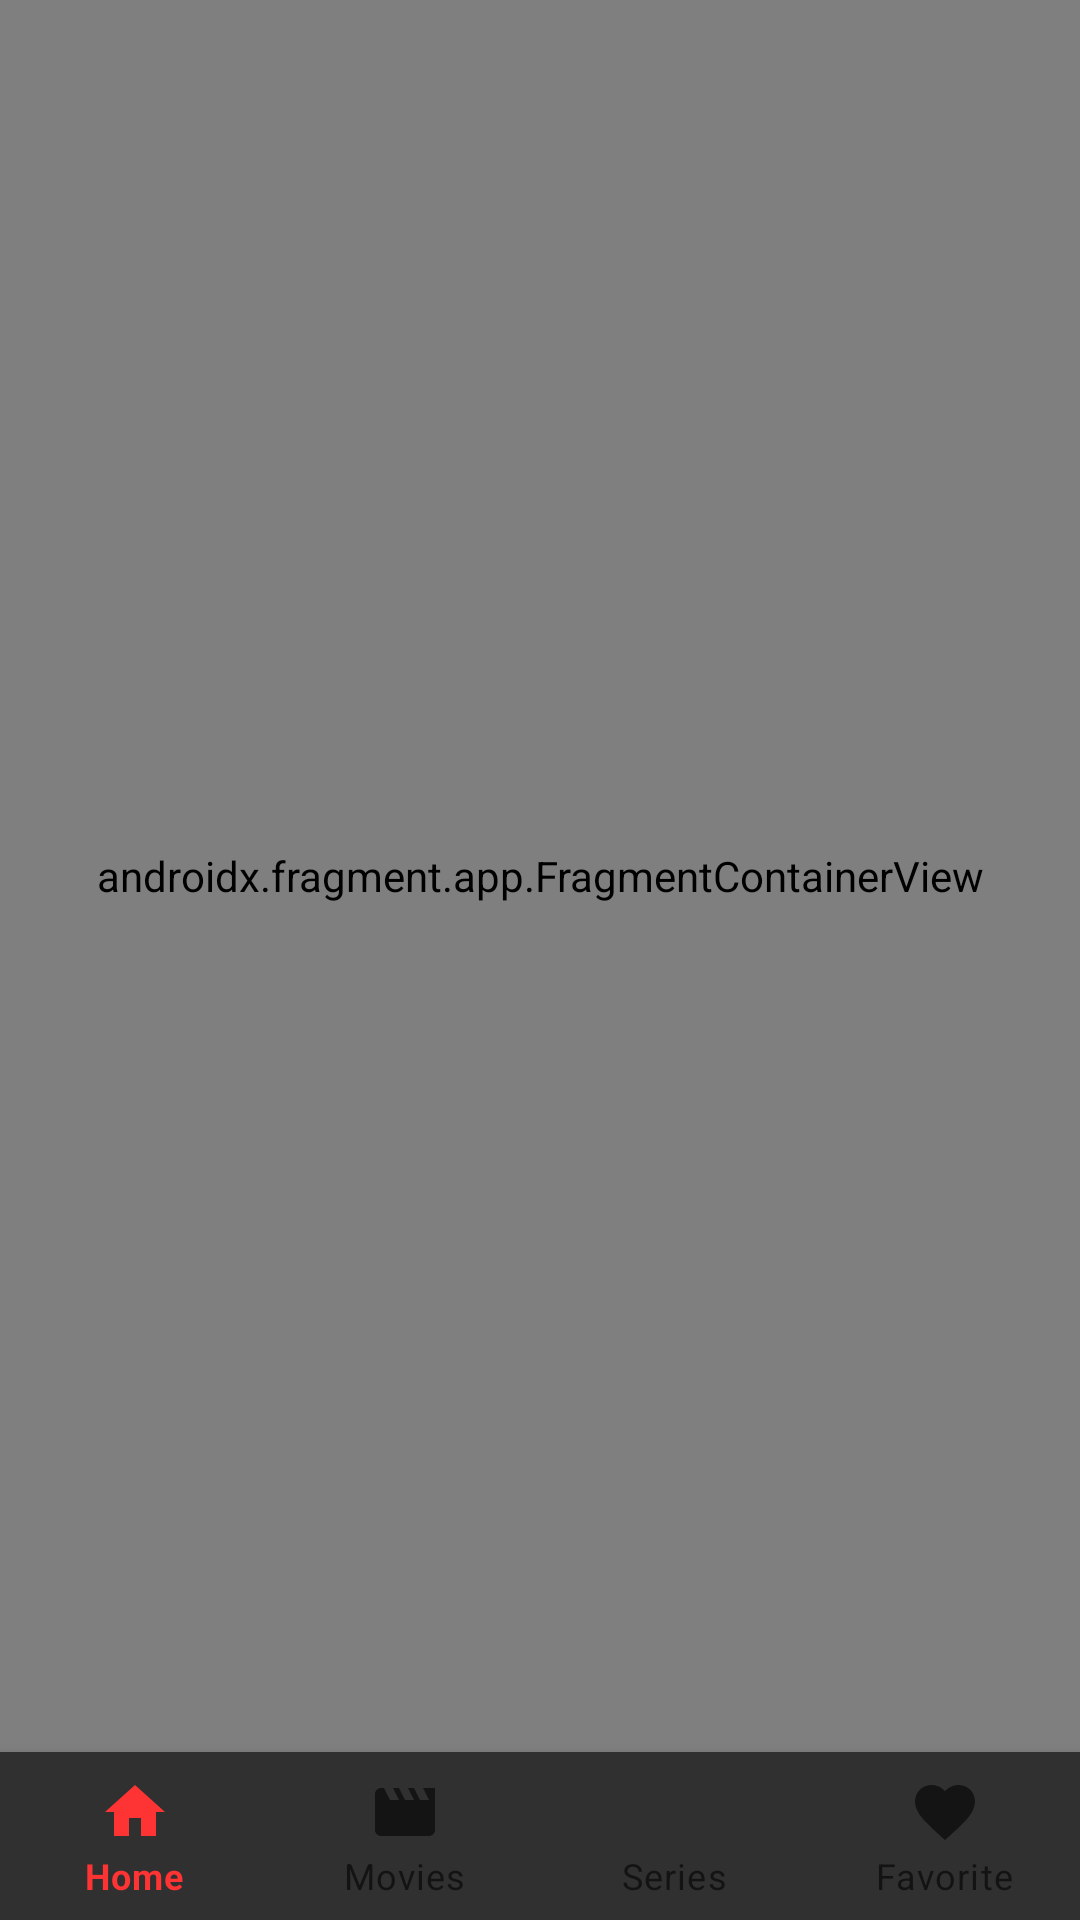

Layout XML and referenced resources for this Android screen:
<!-- AndroidManifest.xml: application theme Theme.MocaJetpack -->
<!-- res/layout/activity_main.xml -->
<?xml version="1.0" encoding="utf-8"?>
<androidx.constraintlayout.widget.ConstraintLayout xmlns:android="http://schemas.android.com/apk/res/android"
    xmlns:app="http://schemas.android.com/apk/res-auto"
    xmlns:tools="http://schemas.android.com/tools"
    android:layout_width="match_parent"
    android:layout_height="match_parent"
    tools:context=".main.MainActivity">

    <androidx.fragment.app.FragmentContainerView
        android:id="@+id/nav_host_fragment"
        android:name="androidx.navigation.fragment.NavHostFragment"
        android:layout_width="0dp"
        android:layout_height="0dp"
        app:defaultNavHost="true"
        app:layout_constraintBottom_toTopOf="@+id/bottom_nav"
        app:layout_constraintLeft_toLeftOf="parent"
        app:layout_constraintRight_toRightOf="parent"
        app:layout_constraintTop_toTopOf="parent"
        app:navGraph="@navigation/app_nav" />

    <com.google.android.material.bottomnavigation.BottomNavigationView
        android:id="@+id/bottom_nav"
        android:layout_width="match_parent"
        android:layout_height="wrap_content"
        android:background="@color/background_second"
        app:labelVisibilityMode="labeled"
        app:layout_constraintBottom_toBottomOf="parent"
        app:menu="@menu/menu_main" />

</androidx.constraintlayout.widget.ConstraintLayout>
<!-- resources referenced by this layout -->
<resources>
  <color name="background_second">#303030</color>
  <style name="Theme.MocaJetpack" parent="Theme.MaterialComponents.DayNight.NoActionBar">
          
          <item name="colorPrimary">@color/main_red</item>
          <item name="colorPrimaryVariant">@color/secondary_red</item>
          <item name="colorOnPrimary">@color/white</item>
          
          <item name="colorSecondary">@color/teal_200</item>
          <item name="colorSecondaryVariant">@color/teal_700</item>
          <item name="colorOnSecondary">@color/black</item>
          
          <item name="android:statusBarColor" tools:targetApi="l">@color/background_main_darker</item>
          
  
          <item name="android:windowBackground">@color/background_main</item>
          <item name="imageButtonStyle">@style/ImageButton</item>
          <item name="android:textViewStyle">@style/ItborneoText</item>
          <item name="searchViewStyle">@style/CustomSearchView</item>
  
  
      </style>
  <color name="main_red">#FE3333</color>
  <color name="secondary_red">#D11313</color>
  <color name="white">#FFFFFFFF</color>
  <color name="teal_200">#FF03DAC5</color>
  <color name="teal_700">#FF018786</color>
  <color name="black">#FF000000</color>
  <color name="background_main_darker">#1B1818</color>
  <color name="background_main">#1B1818</color>
  <style name="ImageButton" parent="Widget.AppCompat.ImageButton">
          <item name="android:padding">@dimen/padding_layout</item>
      </style>
  <style name="ItborneoText">
          <item name="android:textColor">@color/white</item>
          <item name="fontFamily">@font/montserrat</item>
          <item name="android:layout_width">wrap_content</item>
          <item name="android:layout_height">wrap_content</item>
      </style>
  <style name="CustomSearchView" parent="Widget.AppCompat.SearchView">
  
          <item name="searchIcon">@drawable/ic_search</item>
          <item name="queryBackground">@null</item>
          <item name="android:background">@color/background_second</item>
          <item name="searchHintIcon">@null</item>
          <item name="android:textColor">@color/white</item>
          <item name="android:editTextColor">@color/white</item>
          <item name="closeIcon">@drawable/ic_close</item>
          <item name="android:textColorHint">@color/grey</item>
      </style>
  <dimen name="padding_layout">10dp</dimen>
  <!-- drawable ic_search (drawable) -->
  <vector xmlns:android="http://schemas.android.com/apk/res/android"
      android:width="24dp"
      android:height="24dp"
      android:viewportWidth="24"
      android:viewportHeight="24"
      android:tint="@color/main_red">
    <path
        android:fillColor="@android:color/white"
        android:pathData="M15.5,14h-0.79l-0.28,-0.27C15.41,12.59 16,11.11 16,9.5 16,5.91 13.09,3 9.5,3S3,5.91 3,9.5 5.91,16 9.5,16c1.61,0 3.09,-0.59 4.23,-1.57l0.27,0.28v0.79l5,4.99L20.49,19l-4.99,-5zM9.5,14C7.01,14 5,11.99 5,9.5S7.01,5 9.5,5 14,7.01 14,9.5 11.99,14 9.5,14z"/>
  </vector>
  <color name="grey">#D5D4D4</color>
</resources>
